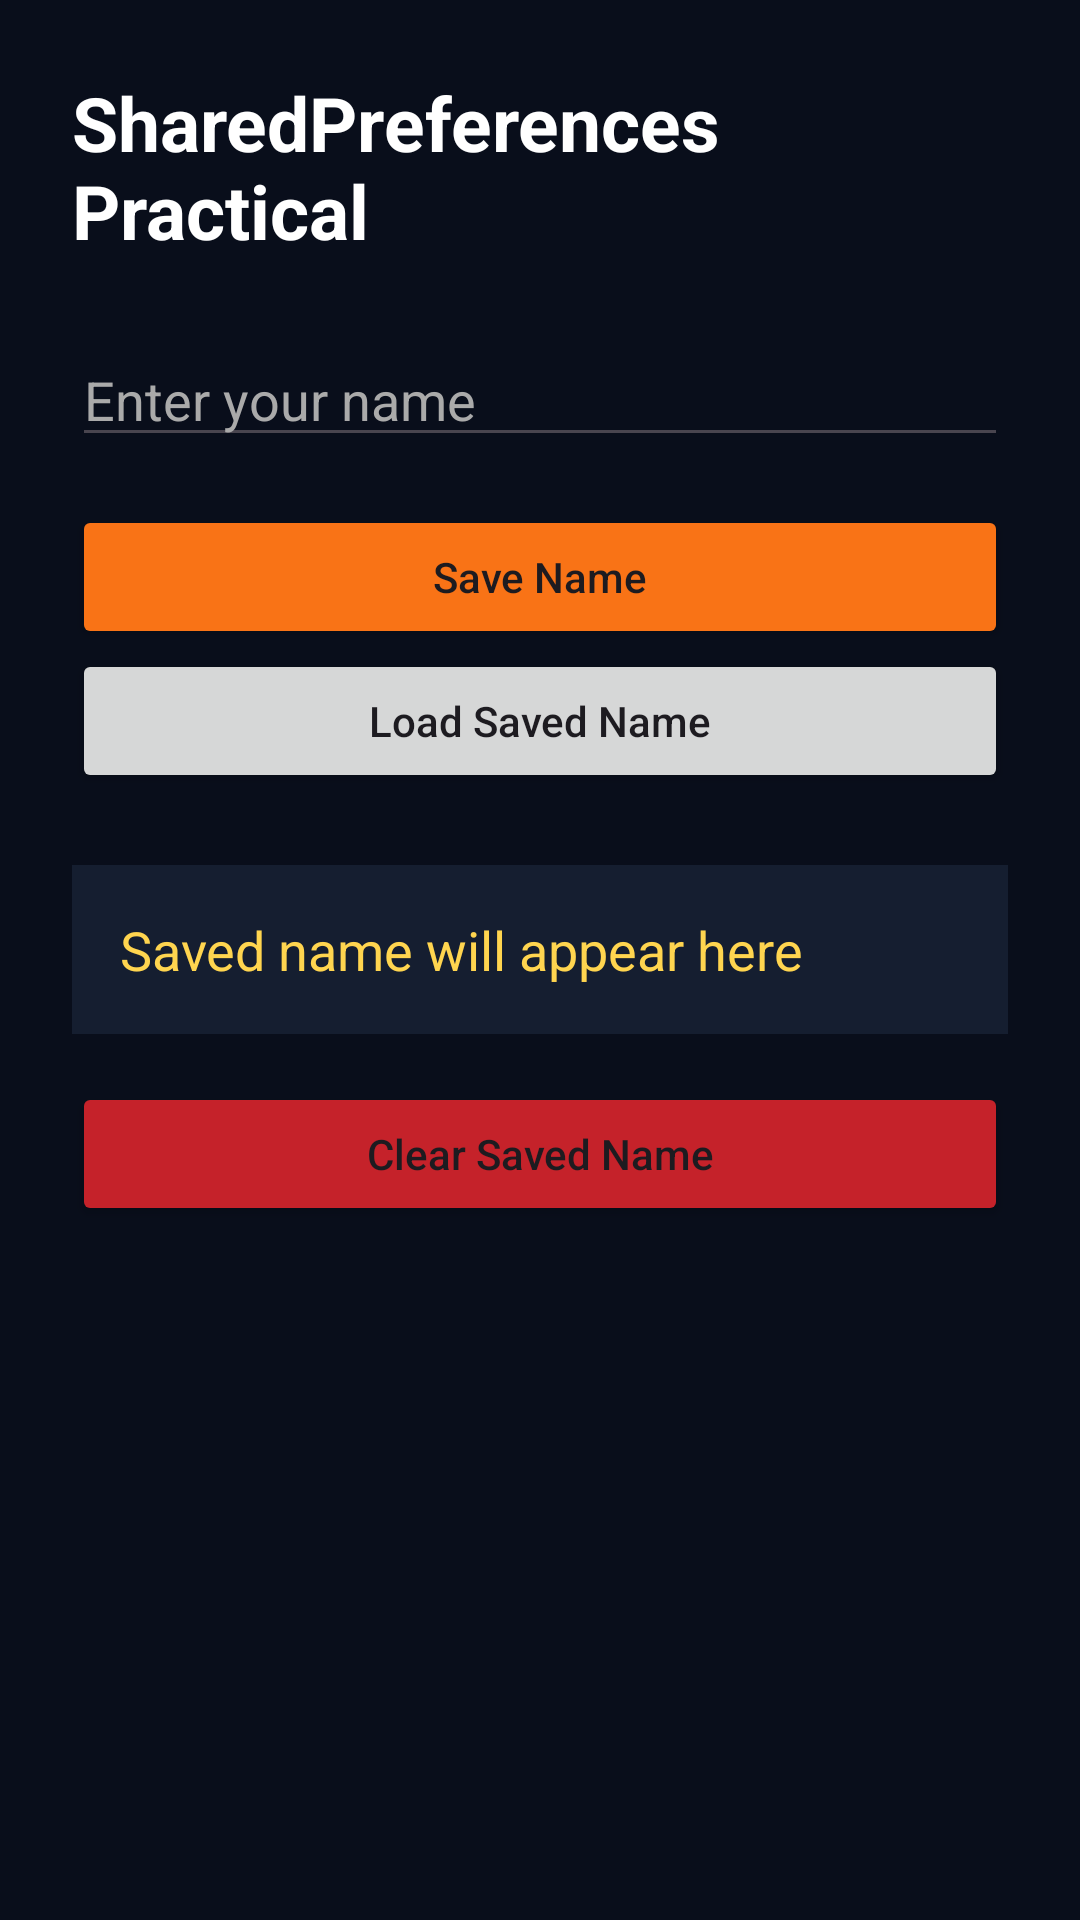

The Android layout XML behind this screen, and the referenced resources:
<!-- AndroidManifest.xml: application theme Theme.SmartAntiCurruptionBeuroPlatform -->
<!-- res/layout/activity_preferences.xml -->
<?xml version="1.0" encoding="utf-8"?>
    <ScrollView xmlns:android="http://schemas.android.com/apk/res/android"
        xmlns:app="http://schemas.android.com/apk/res-auto"
        xmlns:tools="http://schemas.android.com/tools"
        android:layout_width="match_parent"
        android:layout_height="match_parent"
        android:background="#090E1B"
        android:fillViewport="true"
        tools:context=".PreferencesActivity">

        <LinearLayout
            android:layout_width="match_parent"
            android:layout_height="wrap_content"
            android:orientation="vertical"
            android:padding="24dp">

            <TextView
                android:layout_width="match_parent"
                android:layout_height="wrap_content"
                android:text="SharedPreferences Practical"
                android:textColor="#FFFFFF"
                android:textSize="25sp"
                android:textStyle="bold"
                android:layout_marginBottom="24dp" />

            <EditText
                android:id="@+id/etPreferenceName"
                android:layout_width="match_parent"
                android:layout_height="wrap_content"
                android:hint="Enter your name"
                android:inputType="textPersonName"
                android:textColor="#FFFFFF"
                android:textColorHint="#AAAAAA" />

            <Button
                android:id="@+id/btnSavePreference"
                android:layout_width="match_parent"
                android:layout_height="wrap_content"
                android:layout_marginTop="16dp"
                android:text="Save Name"
                android:textAllCaps="false"
                android:backgroundTint="#F97316" />

            <Button
                android:id="@+id/btnLoadPreference"
                android:layout_width="match_parent"
                android:layout_height="wrap_content"
                android:text="Load Saved Name"
                android:textAllCaps="false" />

            <TextView
                android:id="@+id/tvSavedName"
                android:layout_width="match_parent"
                android:layout_height="wrap_content"
                android:layout_marginTop="24dp"
                android:padding="16dp"
                android:background="#151E30"
                android:text="Saved name will appear here"
                android:textColor="#FFD54F"
                android:textSize="18sp" />

            <Button
                android:id="@+id/btnClearPreference"
                android:layout_width="match_parent"
                android:layout_height="wrap_content"
                android:layout_marginTop="16dp"
                android:text="Clear Saved Name"
                android:textAllCaps="false"
                android:backgroundTint="#C5222A" />

        </LinearLayout>
    </ScrollView>
<!-- resources referenced by this layout -->
<resources>
  <style name="Theme.SmartAntiCurruptionBeuroPlatform" parent="Base.Theme.SmartAntiCurruptionBeuroPlatform" />
  <style name="Base.Theme.SmartAntiCurruptionBeuroPlatform" parent="Theme.Material3.DayNight.NoActionBar">
          
          
      </style>
</resources>
